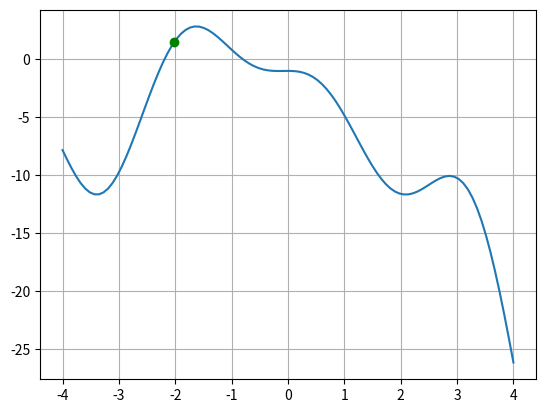

The matplotlib source for this figure:
# -*- coding: utf-8 -*-
"""
[redacted]
Programacion Numerica
Metodo de biseccion 

[redacted]
"""

import matplotlib.pyplot as plt
import numpy as np

def fx(x):
    return 2*x*np.cos(2*x)-(x+1)**2
def error(va,vn):
    return np.abs((va-vn)/va)*100

a=-3
b=-2
xa=-2.1913

num_interacciones=5

for i in range(num_interacciones+1):
    a1=a
    b1=b
    xi=(a+b)/2
    f1=fx(xi)
    f2=fx(b)
    f3=fx(xi)
    if f1*f3<0:
        b=xi
    else: 
        a=xi
    print('=========================================')
    print(f'i={i} | a={a} | b={b} | xi={xi} | error={error(xa,xi)}')
    
x=np.linspace(-4,4,100)
plt.plot(x,fx(x))
plt.plot(xi, fx(xi), 'go')
plt.grid()
plt.show()
